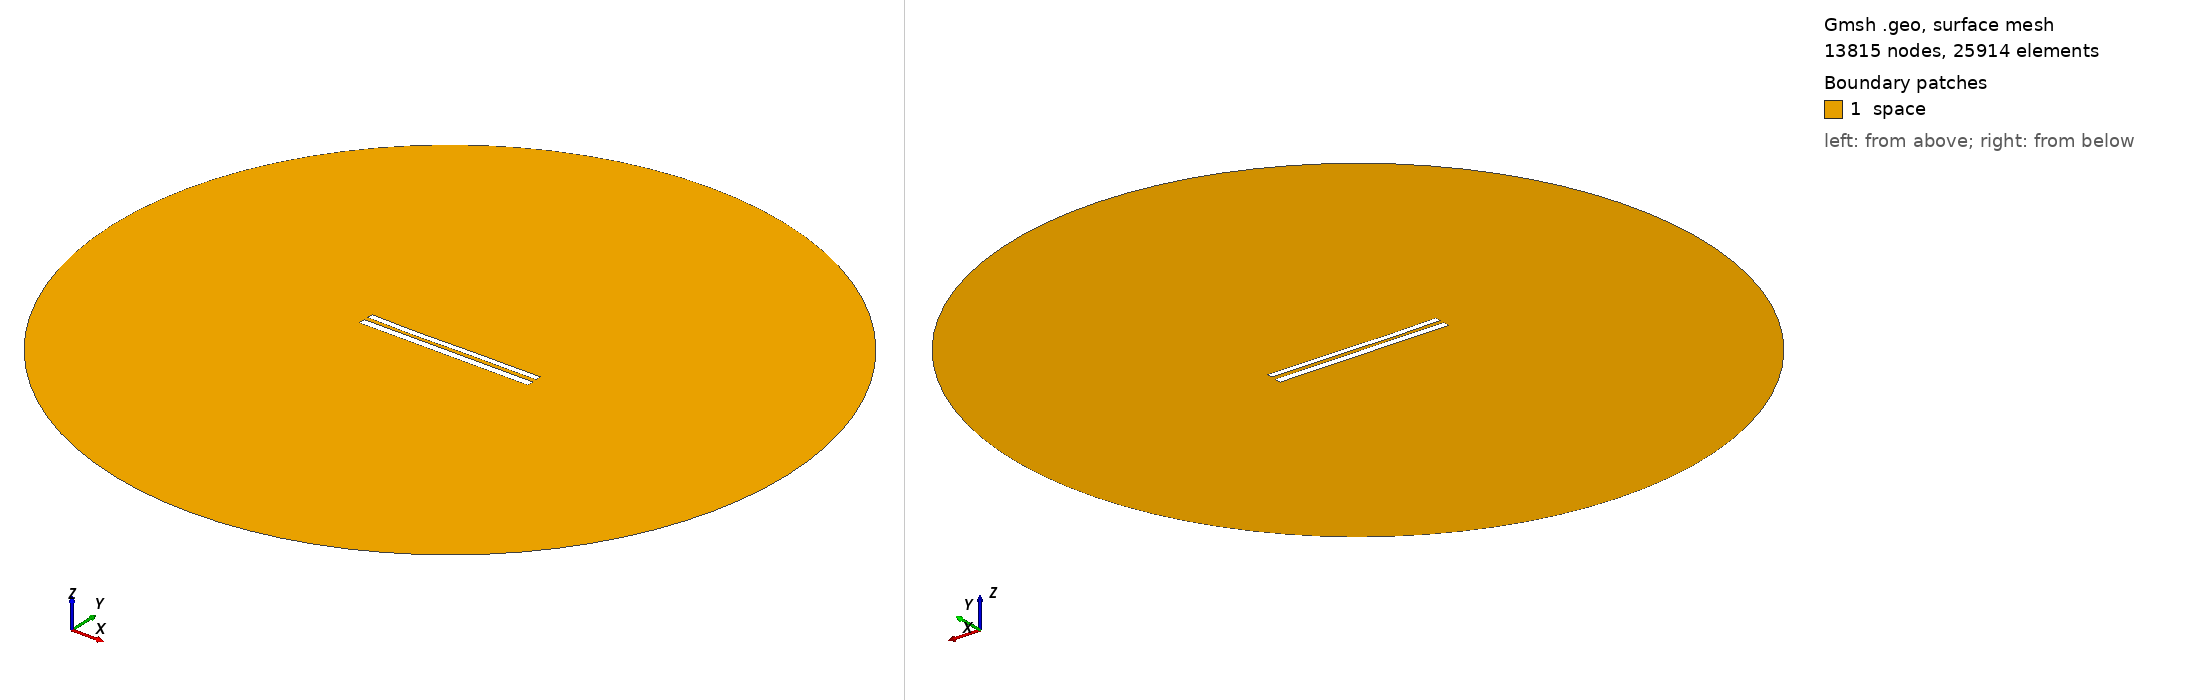

Gmsh geometry script, surface-meshed: 13815 nodes, 25914 surface elements. Boundary patches (legend numbers): 1 space. Left view from above one corner, right view from below the opposite corner. Legend entries are the model's physical surfaces. The drawing asked Gmsh for element sizes between 1% and 20% of the model's largest extent; the script's own settings can give other sizes.

=== 9002.geo (drawn) ===
//---------------------------------------
// Geometry kernel
//---------------------------------------

SetFactory("OpenCASCADE");



//---------------------------------------
// Parameters of the geometry
//---------------------------------------

// Overetch of the upper plate
overetch = 0.25;

// Distance between the plates
distance = 2.5;

// Discretization over the x axis (for the deformation)
nx = 50; 

// Length of the plate
L = 100 - overetch; 

// Number of modes
n = 4; 

// 1st mode coefficient
coeff(1) = 0.0;
beta(1) = 0.596864 * 3.1415926535 / L;

// 2nd mode coefficient
coeff(2) = -0.15;
beta(2) = 1.49418 * 3.1415926535 / L;

// 3rd mode coefficient
coeff(3) = -0.15;
beta(3) = 2.50025 * 3.1415926535 / L;

// 4th mode coefficient
coeff(4) = -0.075;
beta(4) = 3.49999 * 3.1415926535 / L;



//---------------------------------------
// Upper plate (deformed rectangle)
//---------------------------------------

// Coordiantes of the upper plate
xmin = -50;
xmax = 50 - overetch;

// Height of the upper plate
yheight = 4 - 2 * overetch;

// Indexes of the points
UpperID[] = {};
LowerID[] = {};
LeftID[] = {};
RightID[] = {};

// Point index
p = 1;

// Horizontal edges
For i In {1:nx}
    x = xmin + (i-1)*(xmax - xmin)/(nx-1);

    y_bottom = distance / 2 + overetch;
    For j In {1:n}
        C = (Cosh(beta(j)*L) + Cos(beta(j)*L)) / (Sinh(beta(j)*L) + Sin(beta(j)*L));
        y_bottom  = y_bottom + coeff(j) * (Cosh(beta(j)*(x+50)) - Cos(beta(j)*(x+50)) - C * (Sinh(beta(j)*(x+50)) - Sin(beta(j)*(x+50))));
    EndFor

    y_top = y_bottom + yheight;

    Point(p) = {x, y_top, 0, 1.0};
    UpperID[i] = p;
    p = p + 1;

    Point(p) = {x, y_bottom, 0, 1.0};
    LowerID[i] = p;
    p = p + 1;
EndFor

// Create point lists
UpperPts[] = {}; LowerPts[] = {};
For i In {1:nx}
  UpperPts[] += {UpperID[i]};
  LowerPts[] += {LowerID[i]};
EndFor

// Build splines
Spline(1) = {UpperPts[]};
Spline(2) = {LowerPts[]};
Line(3) = {LowerPts[nx-1], UpperPts[nx-1]};
Line(4) = {LowerPts[0], UpperPts[0]};

// Build the plane surface
Curve Loop(1) = {2, 3, -1, -4};
Plane Surface(1) = {1};



//---------------------------------------
// Lower plate (rectangle)
//---------------------------------------

// Vertices
Point(1001) = {-50, -1, 0, 1.0};
Point(1002) = { 50, -1, 0, 1.0};
Point(1003) = { 50,  -5, 0, 1.0};
Point(1004) = {-50,  -5, 0, 1.0};

// Edges
Line(5) = {1001, 1002};
Line(6) = {1002, 1003};
Line(7) = {1003, 1004};
Line(8) = {1004, 1001};

// Plane surface
Line Loop(2) = {5, 6, 7, 8};
Plane Surface(2) = {2}; 



//---------------------------------------
// Outer (fictious) boundary
//---------------------------------------

// Points
Point(1005) = {0, 0, 0};       // Center
Point(1006) = {200, 0, 0};     // Start point
Point(1007) = {0, 200, 0};     // 90 degrees
Point(1008) = {-200, 0, 0};    // 180 degrees
Point(1009) = {0, -200, 0};    // 270 degrees

// Circle arcs (each needs start, center, end)
Circle(9) = {1006, 1005, 1007};
Circle(10) = {1007, 1005, 1008};
Circle(11) = {1008, 1005, 1009};
Circle(12) = {1009, 1005, 1006};

// Plane surface for the entire domain
Curve Loop(3) = {9, 10, 11, 12};
Surface(3) = {3};

// Subtract the plates from the whole domain to obtain the actual domain where we want to solve the equations
BooleanDifference{ Surface{3}; Delete; }{ Surface{1}; Surface{2}; Delete; }




//---------------------------------------
// Transfinite Lines/Curves
//---------------------------------------

// Set the number of points on the boundaries
r = 7;

// Plates
Transfinite Curve {1, 2} = 50*r Using Progression 1;
Transfinite Curve {3, 4} = 2*r Using Progression 1;
Transfinite Line {5, 7} = 50*r Using Progression 1;
Transfinite Line {6, 8} = 2*r Using Progression 1;

// Outer boundary
Transfinite Line {9, 10, 11, 12} = 20 Using Progression 1;



//---------------------------------------
// Physical groups
//---------------------------------------                

// Physical curves (boundaries)
Physical Line("force_segment", 10) = {2};
Physical Line("upper_plate", 11) = {1, 3, 4};
Physical Line("lower_plate", 12) = {5, 6, 7, 8};
Physical Line("boundary", 20) = {9, 10, 11, 12};

// Physical Surfaces
Physical Surface("space", 30) = {3};



//---------------------------------------
// 6. Generate the Mesh
//---------------------------------------

// 2D mesh generation
Mesh 2;
